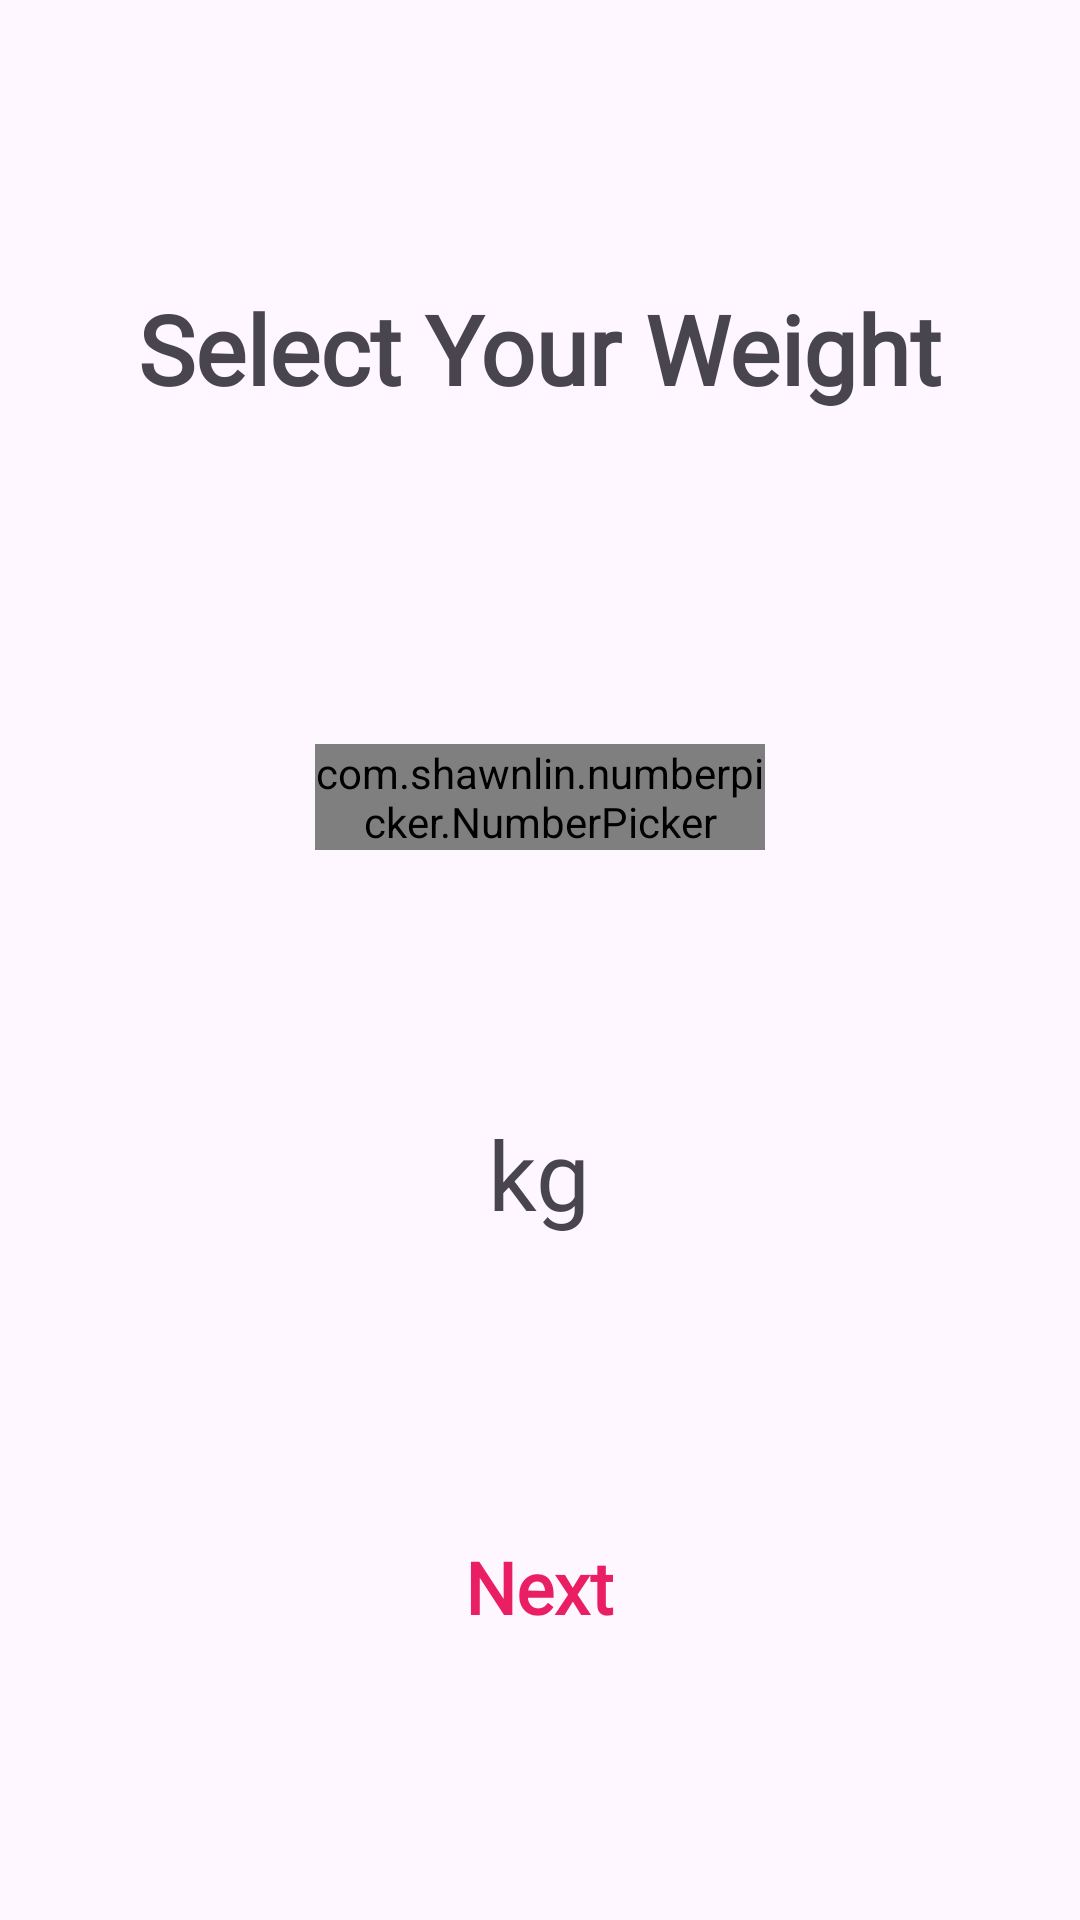

Layout XML and referenced resources for this Android screen:
<!-- AndroidManifest.xml: application theme Theme.SnapEat -->
<!-- res/layout/fragment_weight.xml -->
<?xml version="1.0" encoding="utf-8"?>
<LinearLayout xmlns:android="http://schemas.android.com/apk/res/android"
    xmlns:app="http://schemas.android.com/apk/res-auto"
    android:layout_width="match_parent"
    android:layout_height="match_parent"
    android:gravity="center"
    android:orientation="vertical"
    android:padding="24dp">

    <TextView
        android:id="@+id/weightTitle"
        android:layout_width="wrap_content"
        android:layout_height="wrap_content"
        android:layout_marginBottom="32dp"
        android:fontFamily="@font/nunito_bold"
        android:gravity="center"
        android:text="Select Your Weight"
        android:textSize="32sp"
        android:textStyle="bold" />

    <LinearLayout
        android:layout_width="150dp"
        android:layout_height="192dp"
        android:gravity="center"
        android:orientation="horizontal">

        <com.shawnlin.numberpicker.NumberPicker
            android:id="@+id/number_picker1"
            android:layout_width="wrap_content"
            android:layout_height="wrap_content"
            android:layout_centerInParent="true"
            app:np_height="180dp"
            app:np_max="100"
            app:np_min="10"
            app:np_selectedTextSize="38sp"
            app:np_textSize="32sp"
            app:np_typeface="@string/material_motion_easing_decelerated"
            app:np_value="65"
            app:np_width="64dp" />

        <TextView
            android:id="@+id/dot"
            android:layout_width="wrap_content"
            android:layout_height="wrap_content"
            android:text=" . "
            android:textSize="26sp"
            android:textStyle="bold" />

        <com.shawnlin.numberpicker.NumberPicker
            android:id="@+id/number_picker2"
            android:layout_width="wrap_content"
            android:layout_height="wrap_content"
            android:layout_centerInParent="true"
            app:np_height="180dp"
            app:np_max="9"
            app:np_min="0"
            app:np_selectedTextSize="38sp"
            app:np_textSize="32sp"
            app:np_typeface="@string/material_motion_easing_decelerated"
            app:np_value="0"
            app:np_width="64dp" />
    </LinearLayout>

    <TextView
        android:id="@+id/kgLabel"
        android:layout_width="wrap_content"
        android:layout_height="wrap_content"
        android:layout_marginTop="8dp"
        android:fontFamily="@font/nunito_regular"
        android:text="kg"
        android:textSize="32sp" />

    <TextView
        android:id="@+id/btnNext"
        android:layout_width="wrap_content"
        android:layout_height="wrap_content"
        android:layout_marginTop="100dp"
        android:fontFamily="@font/nunito_bold"
        android:gravity="center"
        android:text="Next"
        android:textColor="@color/pink"
        android:textSize="24sp"
        android:textStyle="bold" />
</LinearLayout>
<!-- resources referenced by this layout -->
<resources>
  <color name="pink">#E91E63</color>
  <style name="Theme.SnapEat" parent="Base.Theme.SnapEat" />
  <style name="Base.Theme.SnapEat" parent="Theme.Material3.Light.NoActionBar">
          
          
      </style>
</resources>
